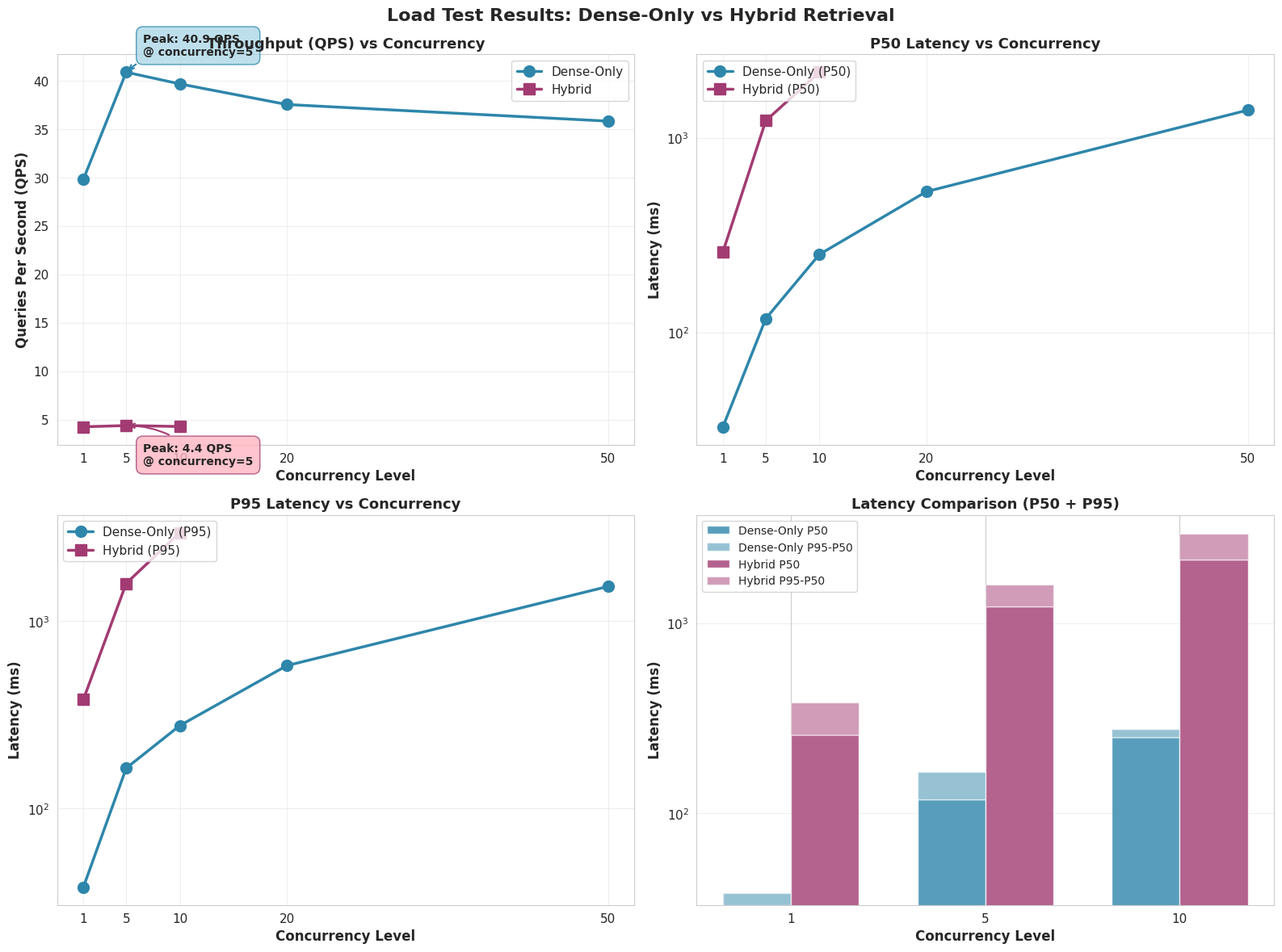

Generate this figure with matplotlib:
#!/usr/bin/env python3
"""
Plot load test results from terminal output data.

Creates comprehensive comparison plots for dense-only vs hybrid retrieval.
"""

import matplotlib
matplotlib.use('Agg')  # Use non-interactive backend
import matplotlib.pyplot as plt
import seaborn as sns
import numpy as np
from pathlib import Path

# Set style
sns.set_style("whitegrid")
plt.rcParams['figure.figsize'] = (16, 12)
plt.rcParams['font.size'] = 11

# Data from terminal output
dense_data = {
    'concurrency': [1, 5, 10, 20, 50],
    'qps': [29.83, 40.91, 39.70, 37.57, 35.85],
    'p50': [32.91, 118.12, 252.11, 529.71, 1386.76],
    'p95': [38.07, 164.45, 277.42, 580.06, 1535.14],
    'p99': [39.90, 190.30, 284.64, 599.00, 1604.99],
}

hybrid_data = {
    'concurrency': [1, 5, 10],
    'qps': [4.25, 4.38, 4.28],
    'p50': [259.96, 1223.97, 2170.89],
    'p95': [382.22, 1593.08, 2975.07],
    'p99': [399.30, 1597.36, 3046.62],
}

def plot_load_test_comparison(output_path="results/plots/load_test_comparison.png"):
    """Create comprehensive load test comparison plots."""
    
    # Create figure with subplots
    fig, axes = plt.subplots(2, 2, figsize=(16, 12))
    fig.suptitle('Load Test Results: Dense-Only vs Hybrid Retrieval', fontsize=16, fontweight='bold')
    
    # Plot 1: QPS vs Concurrency
    ax1 = axes[0, 0]
    ax1.plot(dense_data['concurrency'], dense_data['qps'], 
             marker='o', linewidth=2.5, markersize=10, label='Dense-Only', color='#2E86AB', zorder=3)
    ax1.plot(hybrid_data['concurrency'], hybrid_data['qps'], 
             marker='s', linewidth=2.5, markersize=10, label='Hybrid', color='#A23B72', zorder=3)
    ax1.set_xlabel('Concurrency Level', fontsize=12, fontweight='bold')
    ax1.set_ylabel('Queries Per Second (QPS)', fontsize=12, fontweight='bold')
    ax1.set_title('Throughput (QPS) vs Concurrency', fontsize=13, fontweight='bold')
    ax1.legend(fontsize=11, loc='upper right')
    ax1.grid(True, alpha=0.3, zorder=0)
    ax1.set_xticks(sorted(set(dense_data['concurrency'] + hybrid_data['concurrency'])))
    
    # Add peak QPS annotations
    dense_max_idx = np.argmax(dense_data['qps'])
    hybrid_max_idx = np.argmax(hybrid_data['qps'])
    ax1.annotate(f'Peak: {dense_data["qps"][dense_max_idx]:.1f} QPS\n@ concurrency={dense_data["concurrency"][dense_max_idx]}',
                xy=(dense_data['concurrency'][dense_max_idx], dense_data['qps'][dense_max_idx]),
                xytext=(15, 15), textcoords='offset points',
                bbox=dict(boxstyle='round,pad=0.6', facecolor='lightblue', alpha=0.8, edgecolor='#2E86AB'),
                arrowprops=dict(arrowstyle='->', connectionstyle='arc3,rad=0.2', color='#2E86AB', lw=1.5),
                fontsize=10, fontweight='bold')
    ax1.annotate(f'Peak: {hybrid_data["qps"][hybrid_max_idx]:.1f} QPS\n@ concurrency={hybrid_data["concurrency"][hybrid_max_idx]}',
                xy=(hybrid_data['concurrency'][hybrid_max_idx], hybrid_data['qps'][hybrid_max_idx]),
                xytext=(15, -35), textcoords='offset points',
                bbox=dict(boxstyle='round,pad=0.6', facecolor='lightpink', alpha=0.8, edgecolor='#A23B72'),
                arrowprops=dict(arrowstyle='->', connectionstyle='arc3,rad=0.2', color='#A23B72', lw=1.5),
                fontsize=10, fontweight='bold')
    
    # Plot 2: P50 Latency vs Concurrency
    ax2 = axes[0, 1]
    ax2.plot(dense_data['concurrency'], dense_data['p50'], 
             marker='o', linewidth=2.5, markersize=10, label='Dense-Only (P50)', color='#2E86AB', zorder=3)
    ax2.plot(hybrid_data['concurrency'], hybrid_data['p50'], 
             marker='s', linewidth=2.5, markersize=10, label='Hybrid (P50)', color='#A23B72', zorder=3)
    ax2.set_xlabel('Concurrency Level', fontsize=12, fontweight='bold')
    ax2.set_ylabel('Latency (ms)', fontsize=12, fontweight='bold')
    ax2.set_title('P50 Latency vs Concurrency', fontsize=13, fontweight='bold')
    ax2.legend(fontsize=11, loc='upper left')
    ax2.grid(True, alpha=0.3, zorder=0)
    ax2.set_xticks(sorted(set(dense_data['concurrency'] + hybrid_data['concurrency'])))
    ax2.set_yscale('log')  # Log scale for better visualization
    
    # Plot 3: P95 Latency vs Concurrency
    ax3 = axes[1, 0]
    ax3.plot(dense_data['concurrency'], dense_data['p95'], 
             marker='o', linewidth=2.5, markersize=10, label='Dense-Only (P95)', color='#2E86AB', zorder=3)
    ax3.plot(hybrid_data['concurrency'], hybrid_data['p95'], 
             marker='s', linewidth=2.5, markersize=10, label='Hybrid (P95)', color='#A23B72', zorder=3)
    ax3.set_xlabel('Concurrency Level', fontsize=12, fontweight='bold')
    ax3.set_ylabel('Latency (ms)', fontsize=12, fontweight='bold')
    ax3.set_title('P95 Latency vs Concurrency', fontsize=13, fontweight='bold')
    ax3.legend(fontsize=11, loc='upper left')
    ax3.grid(True, alpha=0.3, zorder=0)
    ax3.set_xticks(sorted(set(dense_data['concurrency'] + hybrid_data['concurrency'])))
    ax3.set_yscale('log')  # Log scale for better visualization
    
    # Plot 4: Latency Comparison (P50, P95) at different concurrency levels
    ax4 = axes[1, 1]
    
    # Select common concurrency levels
    common_levels = sorted(set(dense_data['concurrency']) & set(hybrid_data['concurrency']))
    
    dense_p50_at_common = [dense_data['p50'][dense_data['concurrency'].index(c)] for c in common_levels]
    dense_p95_at_common = [dense_data['p95'][dense_data['concurrency'].index(c)] for c in common_levels]
    hybrid_p50_at_common = [hybrid_data['p50'][hybrid_data['concurrency'].index(c)] for c in common_levels]
    hybrid_p95_at_common = [hybrid_data['p95'][hybrid_data['concurrency'].index(c)] for c in common_levels]
    
    x = np.arange(len(common_levels))
    width = 0.35
    
    # Create stacked bars for P50 and P95
    ax4.bar(x - width/2, dense_p50_at_common, width, label='Dense-Only P50', color='#2E86AB', alpha=0.8, zorder=2)
    ax4.bar(x - width/2, [dense_p95_at_common[i] - dense_p50_at_common[i] for i in range(len(common_levels))], 
            width, bottom=dense_p50_at_common, label='Dense-Only P95-P50', color='#2E86AB', alpha=0.5, zorder=2)
    ax4.bar(x + width/2, hybrid_p50_at_common, width, label='Hybrid P50', color='#A23B72', alpha=0.8, zorder=2)
    ax4.bar(x + width/2, [hybrid_p95_at_common[i] - hybrid_p50_at_common[i] for i in range(len(common_levels))],
            width, bottom=hybrid_p50_at_common, label='Hybrid P95-P50', color='#A23B72', alpha=0.5, zorder=2)
    
    ax4.set_xlabel('Concurrency Level', fontsize=12, fontweight='bold')
    ax4.set_ylabel('Latency (ms)', fontsize=12, fontweight='bold')
    ax4.set_title('Latency Comparison (P50 + P95)', fontsize=13, fontweight='bold')
    ax4.set_xticks(x)
    ax4.set_xticklabels(common_levels)
    ax4.legend(fontsize=10, loc='upper left')
    ax4.grid(True, alpha=0.3, axis='y', zorder=0)
    ax4.set_yscale('log')
    
    plt.tight_layout()
    
    # Save figure
    output_path = Path(output_path)
    output_path.parent.mkdir(parents=True, exist_ok=True)
    plt.savefig(output_path, dpi=300, bbox_inches='tight')
    print(f"✅ Plot saved to: {output_path}")
    
    # Print summary statistics
    print("\n" + "="*60)
    print("LOAD TEST SUMMARY")
    print("="*60)
    print(f"\nDense-Only Mode:")
    print(f"  Peak QPS: {max(dense_data['qps']):.2f} (concurrency={dense_data['concurrency'][np.argmax(dense_data['qps'])]})")
    print(f"  P50 Latency (concurrency=1): {dense_data['p50'][0]:.2f}ms")
    print(f"  P95 Latency (concurrency=1): {dense_data['p95'][0]:.2f}ms")
    print(f"\nHybrid Mode:")
    print(f"  Peak QPS: {max(hybrid_data['qps']):.2f} (concurrency={hybrid_data['concurrency'][np.argmax(hybrid_data['qps'])]})")
    print(f"  P50 Latency (concurrency=1): {hybrid_data['p50'][0]:.2f}ms")
    print(f"  P95 Latency (concurrency=1): {hybrid_data['p95'][0]:.2f}ms")
    print(f"\nPerformance Ratio:")
    print(f"  QPS: {max(dense_data['qps'])/max(hybrid_data['qps']):.1f}x faster (dense-only)")
    print(f"  P50 Latency: {hybrid_data['p50'][0]/dense_data['p50'][0]:.1f}x slower (hybrid)")
    print(f"  P95 Latency: {hybrid_data['p95'][0]/dense_data['p95'][0]:.1f}x slower (hybrid)")


if __name__ == "__main__":
    plot_load_test_comparison()
